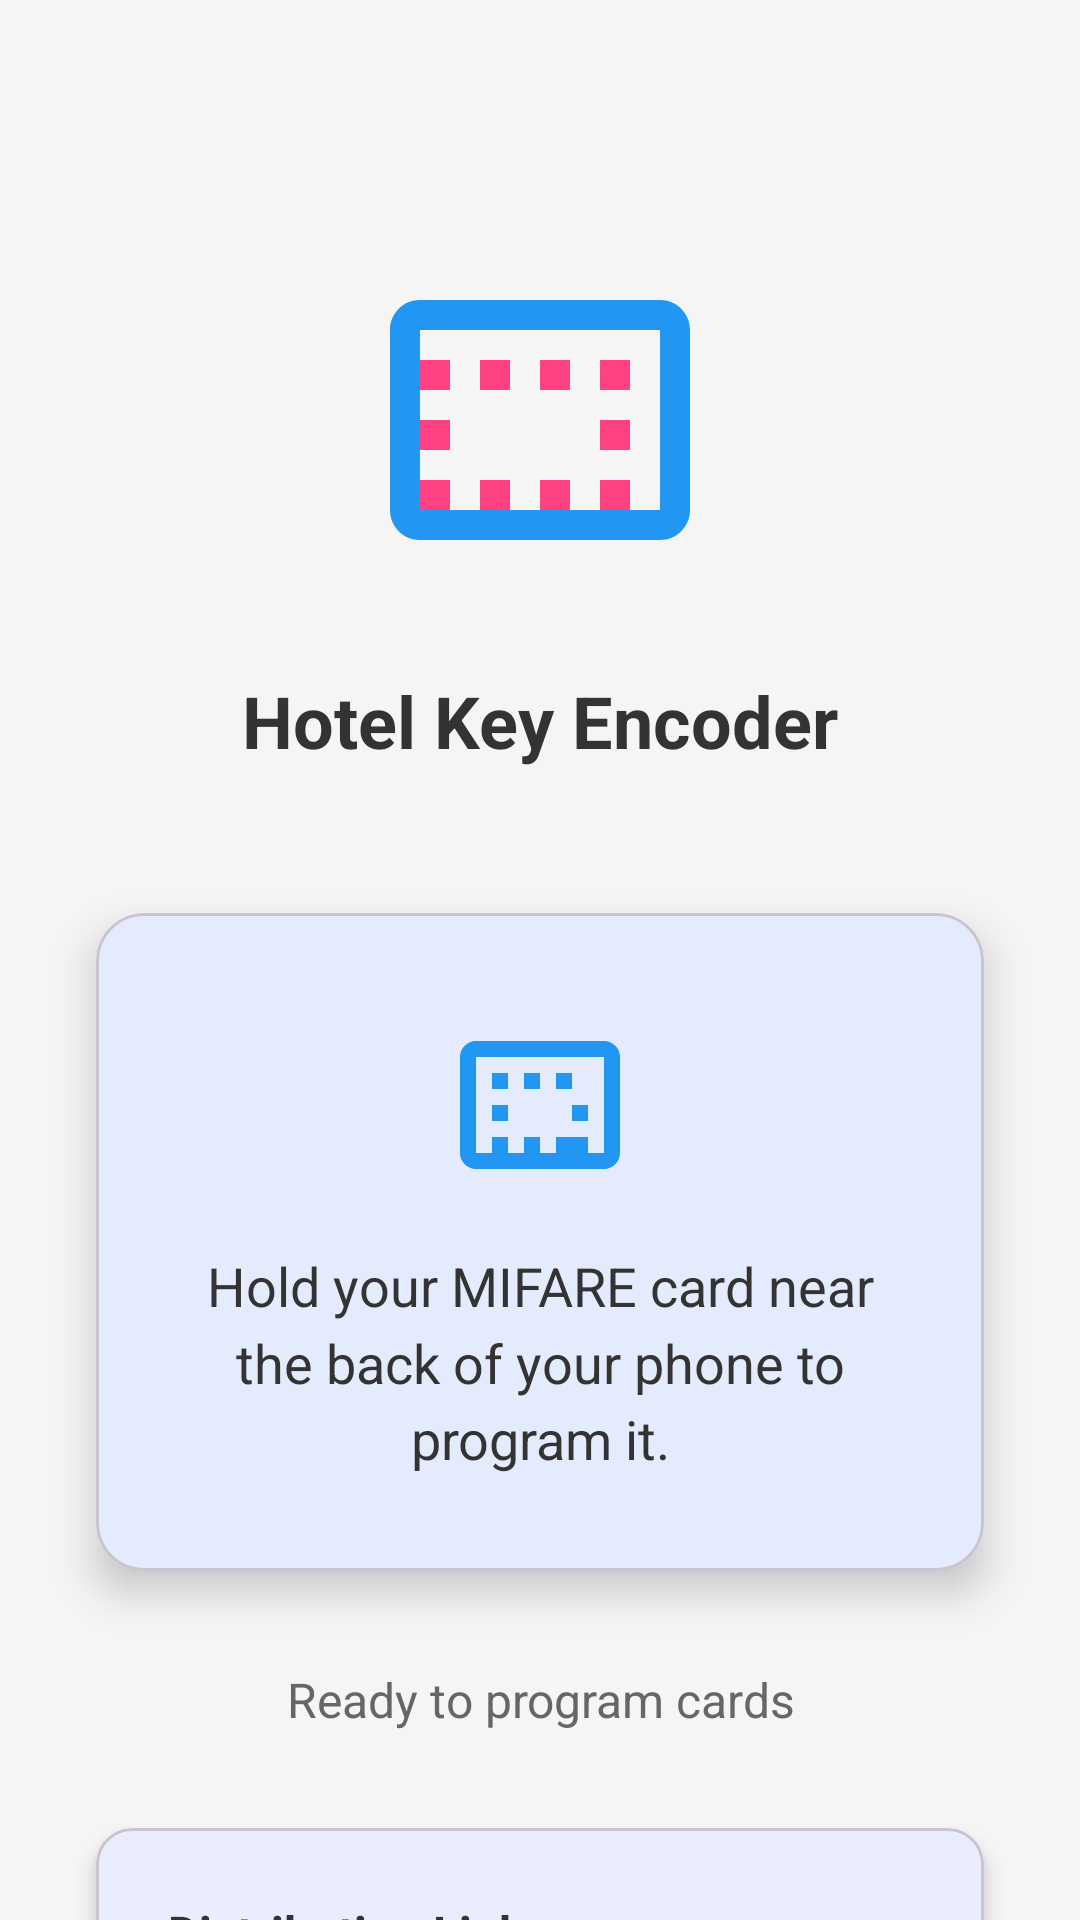

Write the Android layout XML for this screen, with the resource values it uses.
<!-- AndroidManifest.xml: application theme Theme.MifareEncoder -->
<!-- res/layout/activity_user_mode.xml -->
<?xml version="1.0" encoding="utf-8"?>
<androidx.constraintlayout.widget.ConstraintLayout xmlns:android="http://schemas.android.com/apk/res/android"
    xmlns:app="http://schemas.android.com/apk/res-auto"
    xmlns:tools="http://schemas.android.com/tools"
    android:layout_width="match_parent"
    android:layout_height="match_parent"
    android:background="@color/user_mode_background"
    tools:context=".UserModeActivity">

    
    <ImageView
        android:id="@+id/logoImageView"
        android:layout_width="120dp"
        android:layout_height="120dp"
        android:layout_marginTop="80dp"
        android:src="@drawable/ic_nfc_card"
        android:contentDescription="@string/app_logo"
        app:layout_constraintEnd_toEndOf="parent"
        app:layout_constraintStart_toStartOf="parent"
        app:layout_constraintTop_toTopOf="parent" />

    
    <TextView
        android:id="@+id/titleTextView"
        android:layout_width="wrap_content"
        android:layout_height="wrap_content"
        android:layout_marginTop="24dp"
        android:text="@string/hotel_key_encoder"
        android:textSize="24sp"
        android:textStyle="bold"
        android:textColor="@color/user_mode_text"
        app:layout_constraintEnd_toEndOf="parent"
        app:layout_constraintStart_toStartOf="parent"
        app:layout_constraintTop_toBottomOf="@id/logoImageView" />

    
    <com.google.android.material.card.MaterialCardView
        android:id="@+id/instructionsCard"
        android:layout_width="0dp"
        android:layout_height="wrap_content"
        android:layout_marginStart="32dp"
        android:layout_marginTop="48dp"
        android:layout_marginEnd="32dp"
        app:cardCornerRadius="16dp"
        app:cardElevation="8dp"
        app:layout_constraintEnd_toEndOf="parent"
        app:layout_constraintStart_toStartOf="parent"
        app:layout_constraintTop_toBottomOf="@id/titleTextView">

        <LinearLayout
            android:layout_width="match_parent"
            android:layout_height="wrap_content"
            android:orientation="vertical"
            android:padding="32dp">

            <ImageView
                android:layout_width="64dp"
                android:layout_height="64dp"
                android:layout_gravity="center"
                android:layout_marginBottom="16dp"
                android:src="@drawable/ic_nfc_outline"
                android:contentDescription="@string/nfc_icon" />

            <TextView
                android:layout_width="match_parent"
                android:layout_height="wrap_content"
                android:text="@string/user_instructions"
                android:textSize="18sp"
                android:textAlignment="center"
                android:textColor="@color/user_mode_text"
                android:lineSpacingMultiplier="1.2" />

        </LinearLayout>

    </com.google.android.material.card.MaterialCardView>

    
    <TextView
        android:id="@+id/statusTextView"
        android:layout_width="0dp"
        android:layout_height="wrap_content"
        android:layout_marginStart="32dp"
        android:layout_marginTop="32dp"
        android:layout_marginEnd="32dp"
        android:text="@string/ready_to_program"
        android:textSize="16sp"
        android:textAlignment="center"
        android:textColor="@color/status_text"
        app:layout_constraintEnd_toEndOf="parent"
        app:layout_constraintStart_toStartOf="parent"
        app:layout_constraintTop_toBottomOf="@id/instructionsCard" />

    
    <ProgressBar
        android:id="@+id/progressBar"
        android:layout_width="48dp"
        android:layout_height="48dp"
        android:layout_marginTop="16dp"
        android:visibility="gone"
        app:layout_constraintEnd_toEndOf="parent"
        app:layout_constraintStart_toStartOf="parent"
        app:layout_constraintTop_toBottomOf="@id/statusTextView" />

    
    <com.google.android.material.card.MaterialCardView
        android:id="@+id/distributionCard"
        android:layout_width="0dp"
        android:layout_height="wrap_content"
        android:layout_marginStart="32dp"
        android:layout_marginTop="32dp"
        android:layout_marginEnd="32dp"
        app:cardCornerRadius="12dp"
        app:cardElevation="4dp"
        app:layout_constraintEnd_toEndOf="parent"
        app:layout_constraintStart_toStartOf="parent"
        app:layout_constraintTop_toBottomOf="@id/progressBar">

        <LinearLayout
            android:layout_width="match_parent"
            android:layout_height="wrap_content"
            android:orientation="vertical"
            android:padding="24dp">

            <TextView
                android:layout_width="match_parent"
                android:layout_height="wrap_content"
                android:text="Distribution Link"
                android:textSize="16sp"
                android:textStyle="bold"
                android:textColor="@color/user_mode_text"
                android:layout_marginBottom="8dp" />

            <EditText
                android:id="@+id/editTextDistributionLink"
                android:layout_width="match_parent"
                android:layout_height="wrap_content"
                android:hint="Paste distribution link here"
                android:inputType="textUri"
                android:imeOptions="actionDone"
                android:textSize="14sp"
                android:background="@drawable/edit_text_background"
                android:padding="12dp"
                android:layout_marginBottom="16dp" />

            <Button
                android:id="@+id/buttonSubmitLink"
                android:layout_width="match_parent"
                android:layout_height="wrap_content"
                android:text="Access Program"
                android:textColor="@android:color/white"
                android:backgroundTint="@color/user_mode_accent" />

        </LinearLayout>

    </com.google.android.material.card.MaterialCardView>

    
    <TextView
        android:id="@+id/footerTextView"
        android:layout_width="0dp"
        android:layout_height="wrap_content"
        android:layout_marginStart="32dp"
        android:layout_marginEnd="32dp"
        android:layout_marginTop="16dp"
        android:layout_marginBottom="32dp"
        android:text="@string/educational_warning"
        android:textSize="12sp"
        android:textAlignment="center"
        android:textColor="@color/warning_text"
        app:layout_constraintBottom_toBottomOf="parent"
        app:layout_constraintEnd_toEndOf="parent"
        app:layout_constraintStart_toStartOf="parent"
        app:layout_constraintTop_toBottomOf="@id/distributionCard" />

</androidx.constraintlayout.widget.ConstraintLayout>
<!-- resources referenced by this layout -->
<resources>
  <color name="status_text">#666666</color>
  <color name="user_mode_accent">#3498DB</color>
  <color name="user_mode_background">#F5F5F5</color>
  <color name="user_mode_text">#333333</color>
  <color name="warning_text">#FF9800</color>
  <!-- drawable ic_nfc_card (drawable) -->
  <?xml version="1.0" encoding="utf-8"?>
  <vector xmlns:android="http://schemas.android.com/apk/res/android"
      android:width="120dp"
      android:height="120dp"
      android:viewportWidth="24"
      android:viewportHeight="24">
  
      <path
          android:fillColor="@color/primary"
          android:pathData="M20,4H4C2.89,4 2,4.89 2,6V18C2,19.11 2.89,20 4,20H20C21.11,20 22,19.11 22,18V6C22,4.89 21.11,4 20,4M20,18H4V6H20V18Z" />
  
      <path
          android:fillColor="@color/accent"
          android:pathData="M18,8H16V10H18V8M18,12H16V14H18V12M14,8H12V10H14V8M10,8H8V10H10V8M6,8H4V10H6V8M6,12H4V14H6V12M6,16H4V18H6V16M10,16H8V18H10V16M14,16H12V18H14V16M18,16H16V18H18V16" />
  
  </vector>
  <!-- drawable ic_nfc_outline (drawable) -->
  <?xml version="1.0" encoding="utf-8"?>
  <vector xmlns:android="http://schemas.android.com/apk/res/android"
      android:width="64dp"
      android:height="64dp"
      android:viewportWidth="24"
      android:viewportHeight="24">
  
      <path
          android:fillColor="@color/primary"
          android:pathData="M4,20H20A2,2 0 0,0 22,18V6A2,2 0 0,0 20,4H4A2,2 0 0,0 2,6V18A2,2 0 0,0 4,20M4,6H20V18H4V6M6,8V10H8V8H6M10,8V10H12V8H10M14,8V10H16V8H14M16,12V14H18V12H16M16,16V18H18V16H16M14,16V18H16V16H14M10,16V18H12V16H10M6,16V18H8V16H6M6,12V14H8V12H6Z" />
  
  </vector>
  <string name="app_logo">App Logo</string>
  <string name="educational_warning">Educational use only. Follow all applicable laws and regulations.</string>
  <string name="hotel_key_encoder">Hotel Key Encoder</string>
  <string name="nfc_icon">NFC Icon</string>
  <string name="ready_to_program">Ready to program cards</string>
  <string name="user_instructions">Hold your MIFARE card near the back of your phone to program it.</string>
  <style name="Theme.MifareEncoder" parent="Theme.Material3.DayNight">
          <item name="colorPrimary">@color/primary</item>
          <item name="colorPrimaryVariant">@color/primary_dark</item>
          <item name="colorOnPrimary">@color/white</item>
          <item name="colorSecondary">@color/teal_200</item>
          <item name="colorSecondaryVariant">@color/teal_700</item>
          <item name="colorOnSecondary">@color/black</item>
          <item name="android:statusBarColor" tools:targetApi="l">?attr/colorPrimaryVariant</item>
      </style>
  <color name="primary">#FF2196F3</color>
  <color name="accent">#FFFF4081</color>
  <color name="primary_dark">#FF1976D2</color>
  <color name="white">#FFFFFFFF</color>
  <color name="teal_200">#FF03DAC5</color>
  <color name="teal_700">#FF018786</color>
  <color name="black">#FF000000</color>
</resources>
